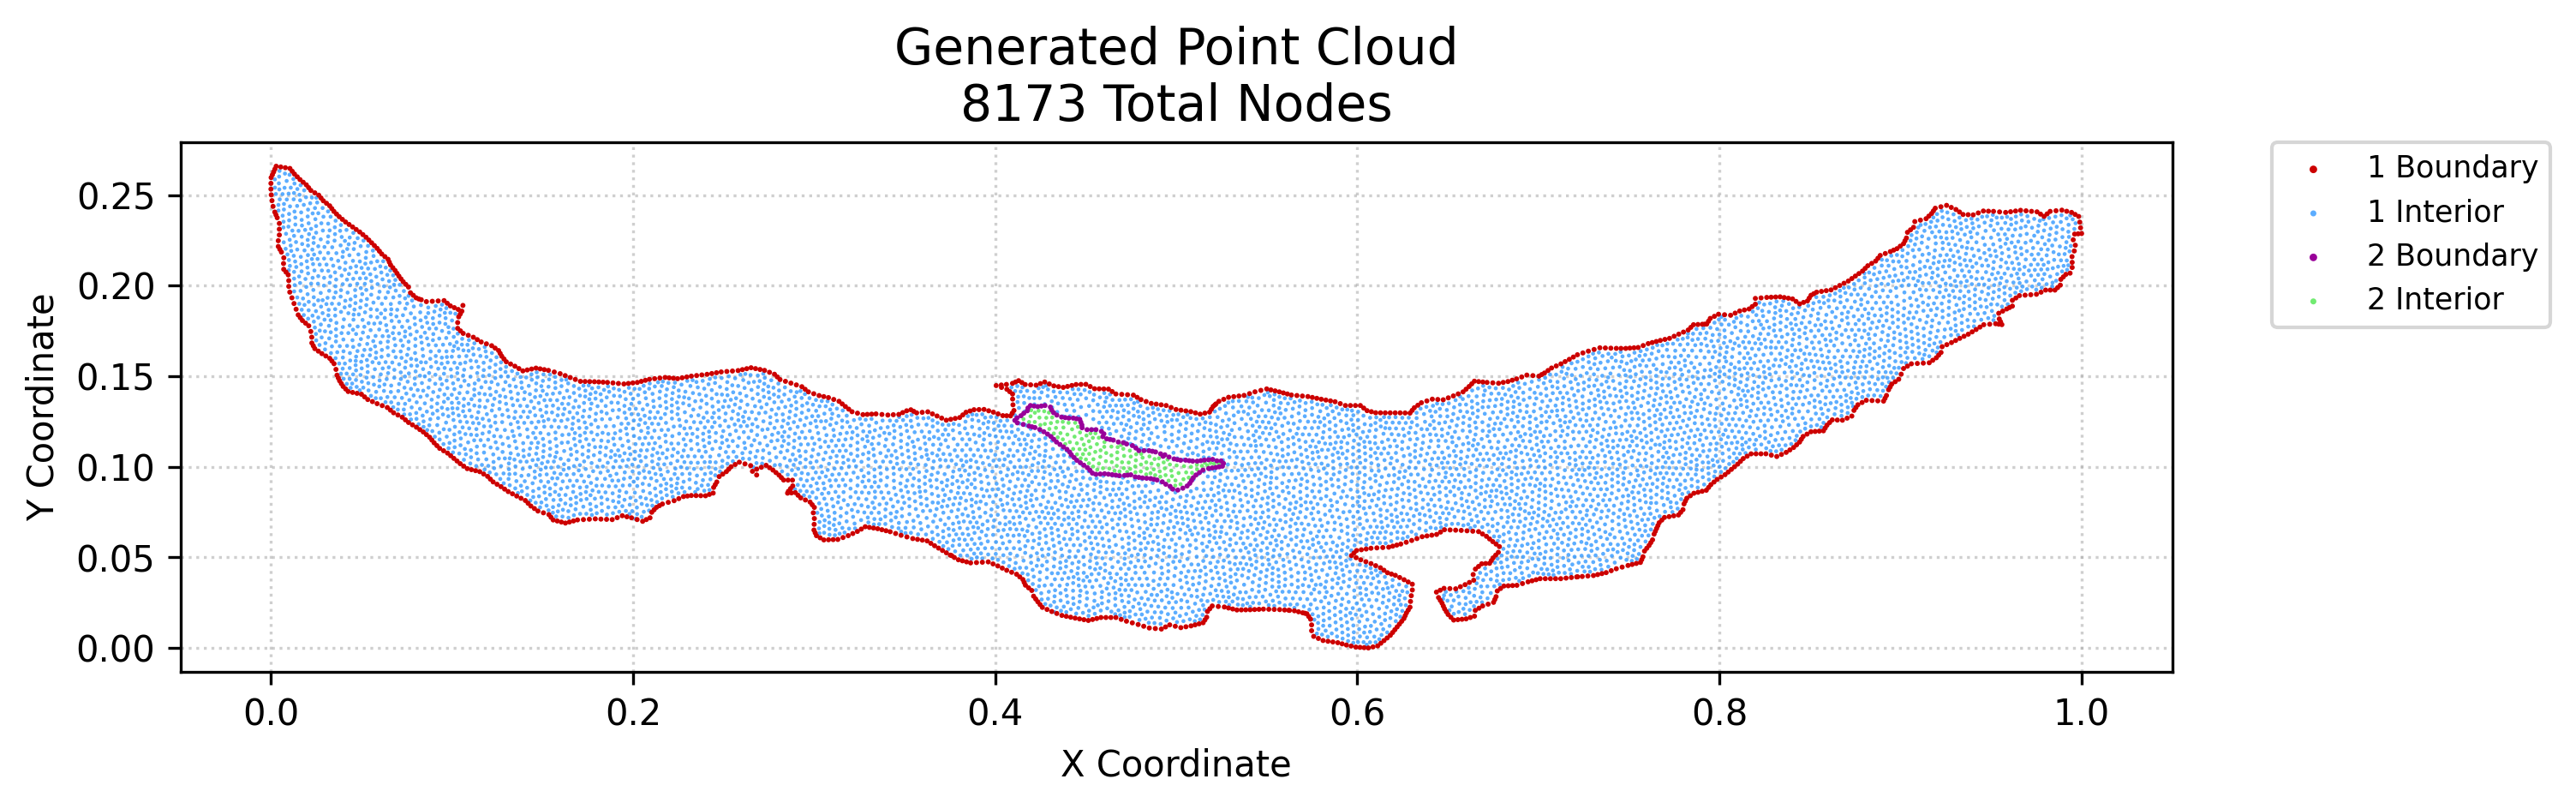

Source data for this figure (header and first rows):
x, y, region, classification
0.0, 0.2533, 1, boundary
0.0, 0.2565, 1, boundary
0.0001071, 0.2597, 1, boundary
0.0001721, 0.2501, 1, boundary
0.0005794, 0.2469, 1, boundary
0.0008045, 0.2612, 1, boundary
0.001159, 0.2438, 1, boundary
0.001502, 0.2628, 1, boundary
0.002125, 0.2406, 1, boundary
0.002199, 0.2644, 1, boundary
0.002801, 0.2391, 1, boundary
0.002897, 0.2659, 1, boundary
0.003476, 0.2375, 1, boundary
0.004056, 0.2216, 1, boundary
0.004056, 0.2248, 1, boundary
0.004925, 0.2201, 1, boundary
0.004635, 0.228, 1, boundary
0.004635, 0.2312, 1, boundary
0.004635, 0.2344, 1, boundary
0.005427, 0.2655, 1, boundary
0.005794, 0.2185, 1, boundary
0.006952, 0.2122, 1, boundary
0.007061, 0.209, 1, boundary
0.007104, 0.2154, 1, boundary
0.007956, 0.2651, 1, boundary
0.008317, 0.2075, 1, boundary
0.009572, 0.206, 1, boundary
0.009849, 0.1996, 1, boundary
0.009849, 0.2028, 1, boundary
0.01041, 0.1964, 1, boundary
0.01049, 0.2647, 1, boundary
0.01159, 0.1933, 1, boundary
0.01174, 0.2632, 1, boundary
0.01275, 0.1901, 1, boundary
0.013, 0.2616, 1, boundary
0.0139, 0.187, 1, boundary
0.01453, 0.2601, 1, boundary
0.01506, 0.1839, 1, boundary
0.01607, 0.2586, 1, boundary
0.01622, 0.1823, 1, boundary
0.01738, 0.1808, 1, boundary
0.01781, 0.2571, 1, boundary
0.01913, 0.1793, 1, boundary
0.01956, 0.2556, 1, boundary
0.02088, 0.1778, 1, boundary
0.02081, 0.2541, 1, boundary
0.02202, 0.1747, 1, boundary
0.02207, 0.2526, 1, boundary
0.0226, 0.1684, 1, boundary
0.02255, 0.1715, 1, boundary
0.02341, 0.1668, 1, boundary
0.02422, 0.1652, 1, boundary
0.02424, 0.2513, 1, boundary
0.02618, 0.1639, 1, boundary
0.02641, 0.25, 1, boundary
0.02766, 0.2484, 1, boundary
0.02814, 0.1625, 1, boundary
0.02892, 0.2469, 1, boundary
0.03031, 0.1612, 1, boundary
0.03068, 0.2455, 1, boundary
... 8,113 more rows
